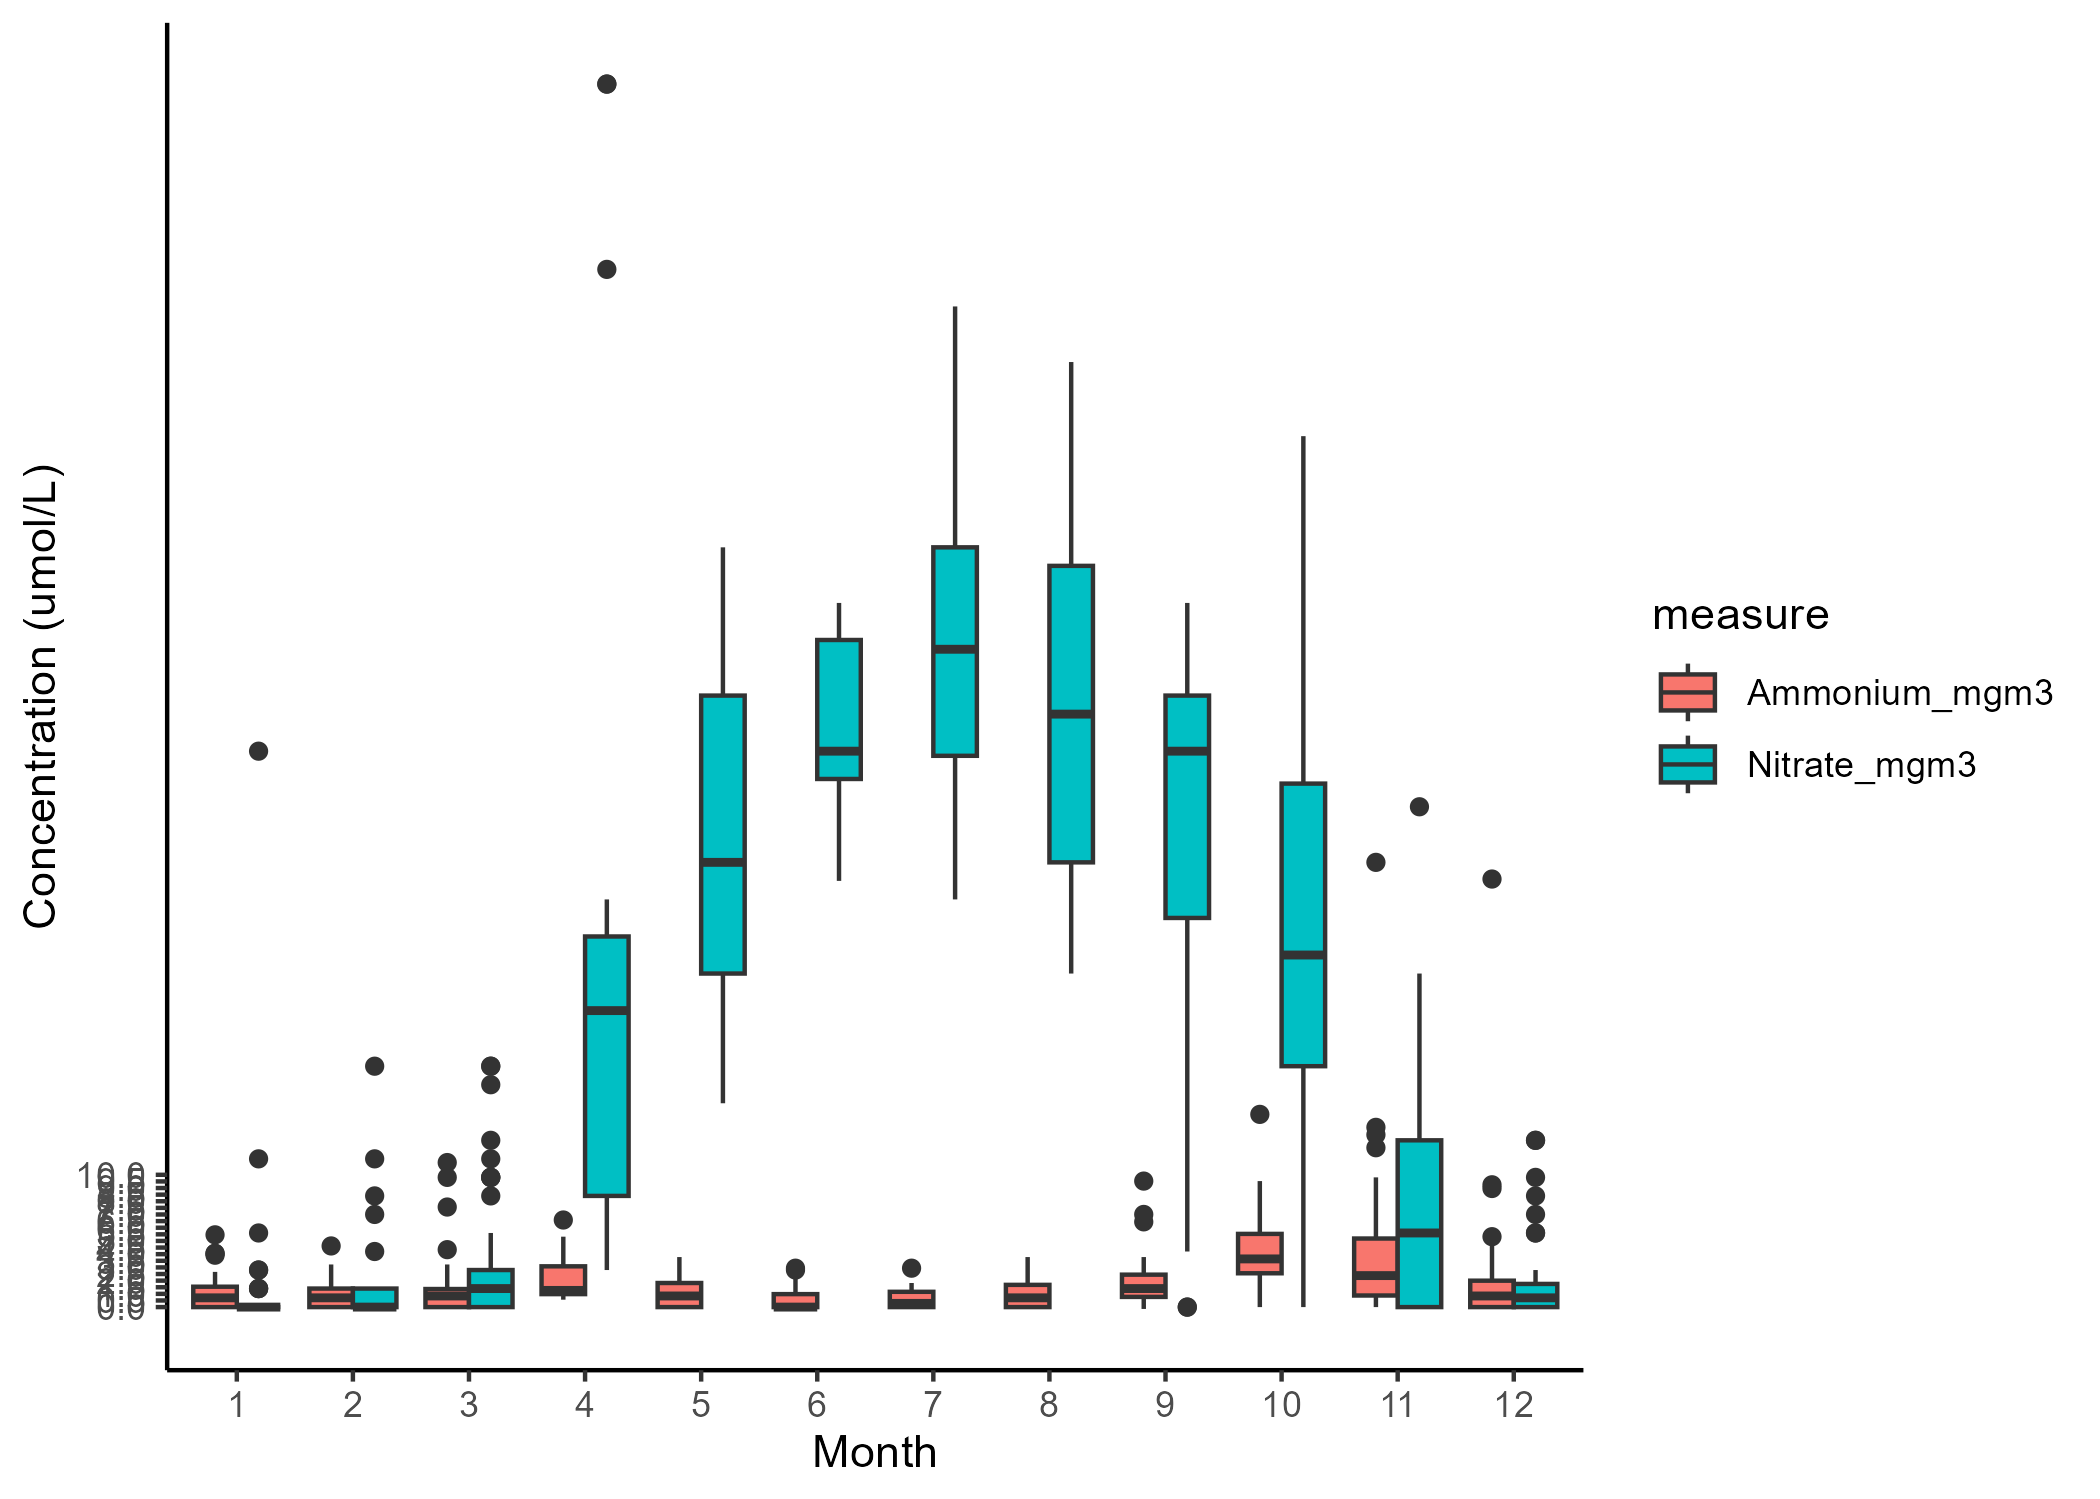

Values plotted in this chart, from the file beside it:
StationName, Latitude, Longitude, SampleDepth_m, SampleDate, depth_band, measure, value
Maria Island, -42.6, 148.2, 0, 2009-04-21, 0-5m, Ammonium_mgm3, 1.681
Maria Island, -42.6, 148.2, 0, 2009-04-21, 0-5m, Nitrate_mgm3, 26.61
Maria Island, -42.6, 148.2, 10, 2009-04-21, 5-10m, Ammonium_mgm3, 1.681
Maria Island, -42.6, 148.2, 10, 2009-04-21, 5-10m, Nitrate_mgm3, 25.21
Maria Island, -42.6, 148.2, 20, 2009-04-21, 10-20m, Ammonium_mgm3, 1.401
Maria Island, -42.6, 148.2, 20, 2009-04-21, 10-20m, Nitrate_mgm3, 26.61
Maria Island, -42.6, 148.2, 0, 2009-05-06, 0-5m, Ammonium_mgm3, 0.8404
Maria Island, -42.6, 148.2, 0, 2009-05-06, 0-5m, Nitrate_mgm3, 25.21
Maria Island, -42.6, 148.2, 10, 2009-05-06, 5-10m, Ammonium_mgm3, 0.4202
Maria Island, -42.6, 148.2, 10, 2009-05-06, 5-10m, Nitrate_mgm3, 25.21
Maria Island, -42.6, 148.2, 20, 2009-05-06, 10-20m, Ammonium_mgm3, 0.7003
Maria Island, -42.6, 148.2, 20, 2009-05-06, 10-20m, Nitrate_mgm3, 25.21
Maria Island, -42.6, 148.2, 0, 2009-06-01, 0-5m, Ammonium_mgm3, 2.941
Maria Island, -42.6, 148.2, 0, 2009-06-01, 0-5m, Nitrate_mgm3, 53.23
Maria Island, -42.6, 148.2, 10, 2009-06-01, 5-10m, Ammonium_mgm3, 2.801
Maria Island, -42.6, 148.2, 10, 2009-06-01, 5-10m, Nitrate_mgm3, 53.23
Maria Island, -42.6, 148.2, 20, 2009-06-01, 10-20m, Ammonium_mgm3, 0.8404
Maria Island, -42.6, 148.2, 20, 2009-06-01, 10-20m, Nitrate_mgm3, 53.23
Maria Island, -42.6, 148.2, 0, 2009-07-16, 0-5m, Ammonium_mgm3, 2.941
Maria Island, -42.6, 148.2, 0, 2009-07-16, 0-5m, Nitrate_mgm3, 42.02
Maria Island, -42.6, 148.2, 10, 2009-07-16, 5-10m, Ammonium_mgm3, 1.541
Maria Island, -42.6, 148.2, 10, 2009-07-16, 5-10m, Nitrate_mgm3, 42.02
Maria Island, -42.6, 148.2, 20, 2009-07-16, 10-20m, Ammonium_mgm3, 1.401
Maria Island, -42.6, 148.2, 20, 2009-07-16, 10-20m, Nitrate_mgm3, 42.02
Maria Island, -42.6, 148.2, 0, 2009-08-20, 0-5m, Ammonium_mgm3, 2.241
Maria Island, -42.6, 148.2, 0, 2009-08-20, 0-5m, Nitrate_mgm3, 43.42
Maria Island, -42.6, 148.2, 10, 2009-08-20, 5-10m, Ammonium_mgm3, 2.241
Maria Island, -42.6, 148.2, 10, 2009-08-20, 5-10m, Nitrate_mgm3, 44.82
Maria Island, -42.6, 148.2, 20, 2009-08-20, 10-20m, Ammonium_mgm3, 0.7003
Maria Island, -42.6, 148.2, 20, 2009-08-20, 10-20m, Nitrate_mgm3, 46.22
Maria Island, -42.6, 148.2, 0, 2009-09-07, 0-5m, Ammonium_mgm3, 1.681
Maria Island, -42.6, 148.2, 0, 2009-09-07, 0-5m, Nitrate_mgm3, 44.82
Maria Island, -42.6, 148.2, 10, 2009-09-07, 5-10m, Ammonium_mgm3, 0.1401
Maria Island, -42.6, 148.2, 10, 2009-09-07, 5-10m, Nitrate_mgm3, 44.82
Maria Island, -42.6, 148.2, 20, 2009-09-07, 10-20m, Ammonium_mgm3, 0.8404
Maria Island, -42.6, 148.2, 20, 2009-09-07, 10-20m, Nitrate_mgm3, 44.82
Maria Island, -42.6, 148.2, 0, 2009-10-13, 0-5m, Ammonium_mgm3, 3.222
Maria Island, -42.6, 148.2, 0, 2009-10-13, 0-5m, Nitrate_mgm3, 7.003
Maria Island, -42.6, 148.2, 10, 2009-10-13, 5-10m, Ammonium_mgm3, 2.941
Maria Island, -42.6, 148.2, 10, 2009-10-13, 5-10m, Nitrate_mgm3, 8.404
Maria Island, -42.6, 148.2, 20, 2009-10-13, 10-20m, Ammonium_mgm3, 3.642
Maria Island, -42.6, 148.2, 20, 2009-10-13, 10-20m, Nitrate_mgm3, 14.01
Maria Island, -42.6, 148.2, 0, 2009-11-11, 0-5m, Ammonium_mgm3, 1.261
Maria Island, -42.6, 148.2, 0, 2009-11-11, 0-5m, Nitrate_mgm3, 1.401
Maria Island, -42.6, 148.2, 10, 2009-11-11, 5-10m, Ammonium_mgm3, 0.7003
Maria Island, -42.6, 148.2, 10, 2009-11-11, 5-10m, Nitrate_mgm3, 0
Maria Island, -42.6, 148.2, 20, 2009-11-11, 10-20m, Ammonium_mgm3, 0.8404
Maria Island, -42.6, 148.2, 20, 2009-11-11, 10-20m, Nitrate_mgm3, 0
Maria Island, -42.6, 148.2, 0, 2009-12-07, 0-5m, Ammonium_mgm3, 0.1401
Maria Island, -42.6, 148.2, 0, 2009-12-07, 0-5m, Nitrate_mgm3, 1.401
Maria Island, -42.6, 148.2, 10, 2009-12-07, 5-10m, Ammonium_mgm3, 1.961
Maria Island, -42.6, 148.2, 10, 2009-12-07, 5-10m, Nitrate_mgm3, 0
Maria Island, -42.6, 148.2, 20, 2009-12-07, 10-20m, Ammonium_mgm3, 0.4202
Maria Island, -42.6, 148.2, 20, 2009-12-07, 10-20m, Nitrate_mgm3, 1.401
Maria Island, -42.6, 148.2, 0, 2010-01-21, 0-5m, Ammonium_mgm3, 0.7003
Maria Island, -42.6, 148.2, 0, 2010-01-21, 0-5m, Nitrate_mgm3, 0
Maria Island, -42.6, 148.2, 10, 2010-01-21, 5-10m, Ammonium_mgm3, 0.7003
Maria Island, -42.6, 148.2, 10, 2010-01-21, 5-10m, Nitrate_mgm3, 1.401
Maria Island, -42.6, 148.2, 20, 2010-01-21, 10-20m, Ammonium_mgm3, 0.7003
Maria Island, -42.6, 148.2, 20, 2010-01-21, 10-20m, Nitrate_mgm3, 0
... 875 more rows
